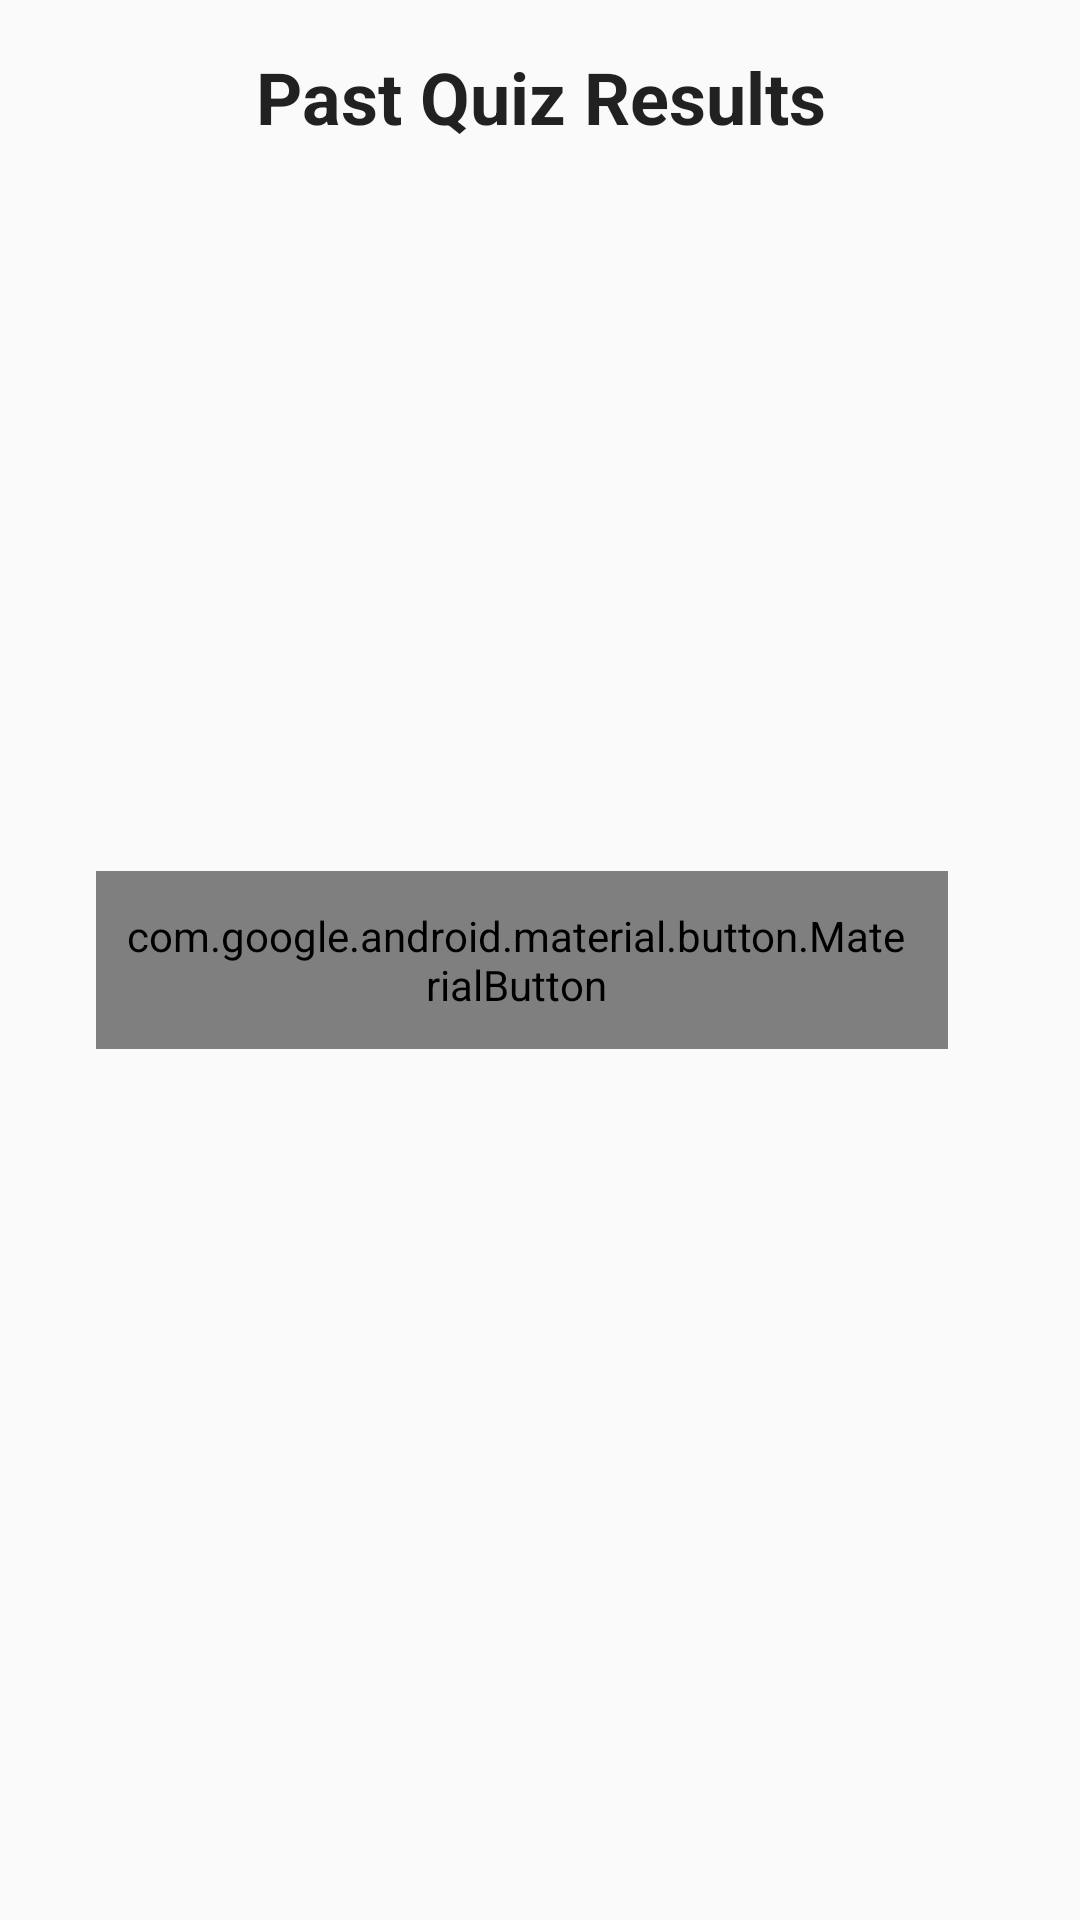

This screen was rendered from an Android layout file. Write that file and the resources it references.
<!-- AndroidManifest.xml: application theme Theme.AppCompat.Light.NoActionBar -->
<!-- res/layout/fragment_results.xml -->
<?xml version="1.0" encoding="utf-8"?>
<androidx.constraintlayout.widget.ConstraintLayout xmlns:android="http://schemas.android.com/apk/res/android"
    xmlns:app="http://schemas.android.com/apk/res-auto"
    android:layout_width="match_parent"
    android:layout_height="match_parent"
    android:padding="16dp">

    <TextView
        android:id="@+id/resultsTitle"
        android:layout_width="wrap_content"
        android:layout_height="wrap_content"
        android:text="Past Quiz Results"
        android:textSize="24sp"
        android:textStyle="bold"
        android:textColor="?android:textColorPrimary"
        android:textAlignment="center"
        android:layout_marginBottom="16dp"
        app:layout_constraintEnd_toEndOf="parent"
        app:layout_constraintStart_toStartOf="parent"
        app:layout_constraintTop_toTopOf="parent" />

    <androidx.recyclerview.widget.RecyclerView
        android:id="@+id/recyclerView"
        android:layout_width="match_parent"
        android:layout_height="0dp"
        android:layout_marginTop="16dp"
        android:layout_marginBottom="16dp"
        app:layout_constraintBottom_toTopOf="@id/buttonsLayout"
        app:layout_constraintTop_toBottomOf="@id/resultsTitle" />

    <LinearLayout
        android:id="@+id/buttonsLayout"
        android:layout_width="match_parent"
        android:layout_height="wrap_content"
        android:orientation="horizontal"
        android:gravity="center"
        android:padding="16dp"
        app:layout_constraintBottom_toBottomOf="parent">

        <com.google.android.material.button.MaterialButton
            android:id="@+id/newQuizButton"
            android:layout_width="wrap_content"
            android:layout_height="wrap_content"
            android:layout_marginEnd="8dp"
            android:text="New Quiz"
            android:padding="12dp"
            android:textAllCaps="false"
            app:cornerRadius="8dp" />

        <com.google.android.material.button.MaterialButton
            android:id="@+id/homeButton"
            style="@style/Widget.MaterialComponents.Button.OutlinedButton"
            android:layout_width="wrap_content"
            android:layout_height="wrap_content"
            android:layout_marginStart="8dp"
            android:text="Home"
            android:padding="12dp"
            android:textAllCaps="false"
            app:cornerRadius="8dp" />

    </LinearLayout>

</androidx.constraintlayout.widget.ConstraintLayout>
<!-- resources referenced by this layout -->
<resources>

</resources>
